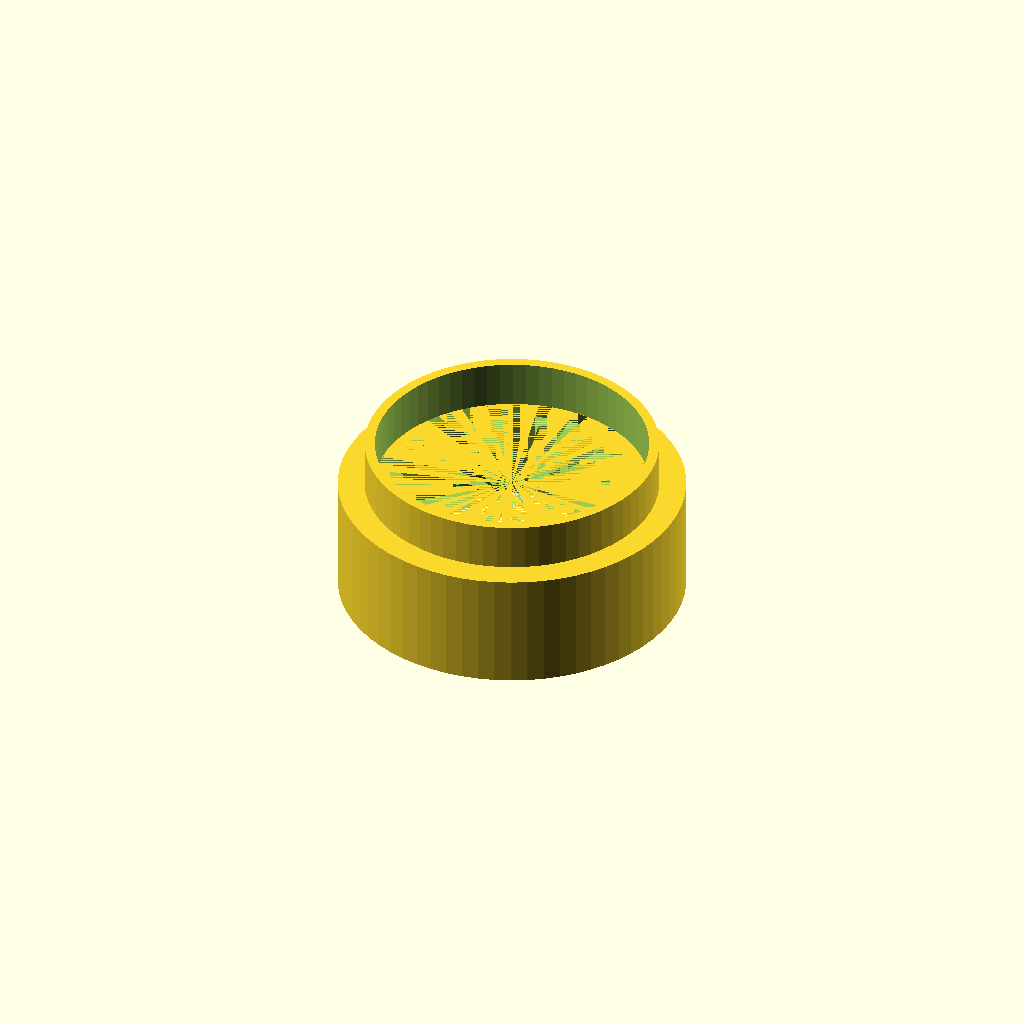
Cell 1: the model at its default parameters.
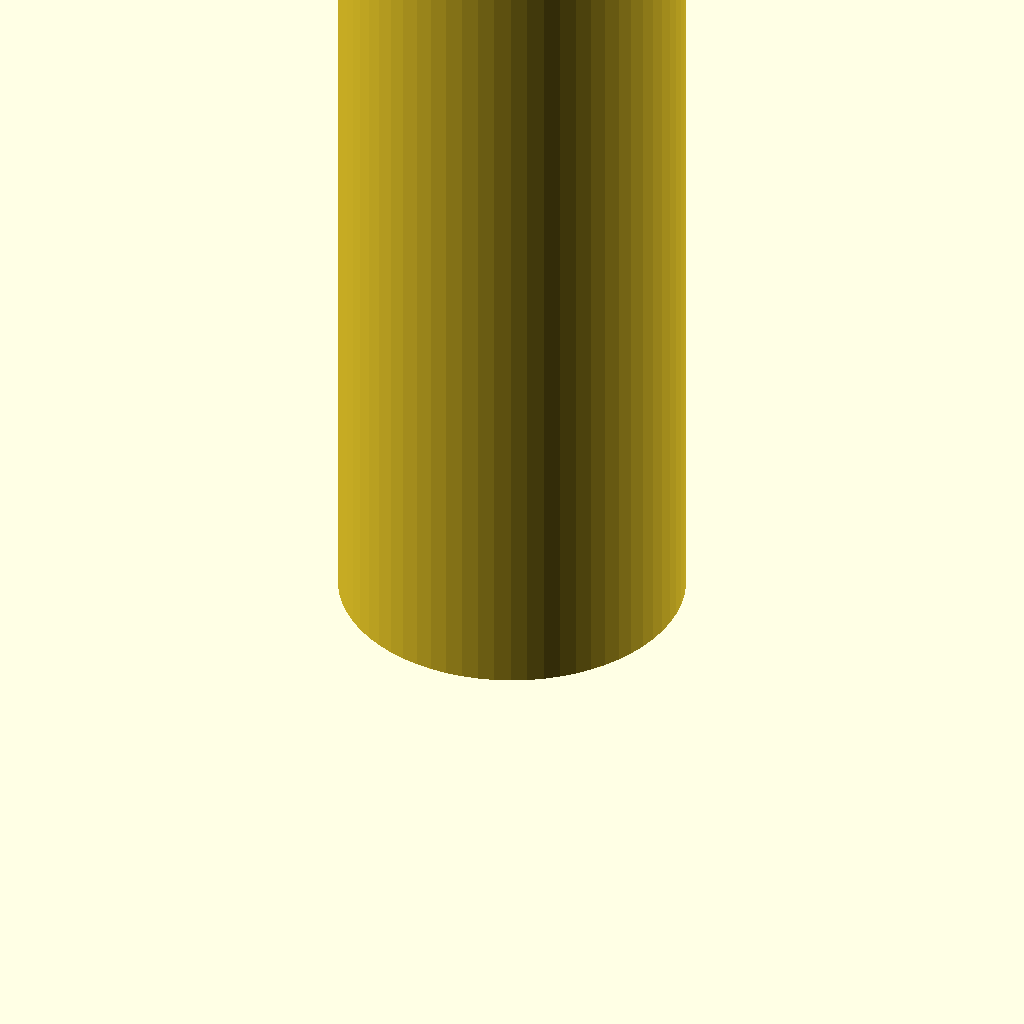
Cell 2 — tube_len set to 100, the other parameters unchanged.
All cells are drawn from one camera (rotation 55°, 0°, 25°, orthographic, colour scheme Cornfield), so only the parameter changes between them.
OpenSCAD source file inputs/thingiverse/files/thing-90674/Extension-tubes-for-c-mount-lenses-customizer/cmount-tubes.scad:
//EXTENSION TUBES
$fn = 66;
tube_len = 10; // [4:100]

//-----------------------------------------------------------------------------
// Standard: c-mount male
// @param: inner_d = 23mm (for 0.3mm resolution printer)
// @paramL outer_d = 24.7mm
//
//-----------------------------------------------------------------------------
module cmount_male(len) {
	inner_d = 23;
	outer_d = 24.7;
	f_inner_d = 25.4;
	f_outer_d = 28.6;
	translate ([0, 0, len / 2 ]) {
		difference () {
			union () {
				cylinder(r = outer_d / 2, h = len, center = true);
			}
			cylinder(r = inner_d / 2, h = len + 1, center = true);
		}

		difference () {
			translate([0, 0, -(len / 2) - 1]) cylinder(r = f_outer_d / 2, h = 2, center = true);
			translate([0, 0, -(len / 2) - 1]) cylinder(r1 = f_inner_d / 2, r2 = inner_d / 2, h = 2, center = true);
		}	
	}
}

//-----------------------------------------------------------------------------
// Standard: c-mount female
// @param: inner_d = 26mm(for 0.3mm resolution printer) //CHANGINE
// @paramL outer_d = 29.2mm 
//
//-----------------------------------------------------------------------------
module cmount_female(len) {
	inner_d = 25.6;
	outer_d = 29.2;
	translate ([0, 0, (len / 2)]) {
		difference () {
			cylinder(r = outer_d / 2, h = len, center = true);
			cylinder(r = inner_d / 2, h = len + 1, center = true);
		}	
	}

}

module extension_tube (len = 10) {
	translate([0, 0, len]) cmount_male(4);
	translate([0, 0, 0]) cmount_female(len);
}

extension_tube(tube_len);
Parameter table extracted from the source (name, type, default, range or options):
tube_len: number, default 10, range 4 to 100
